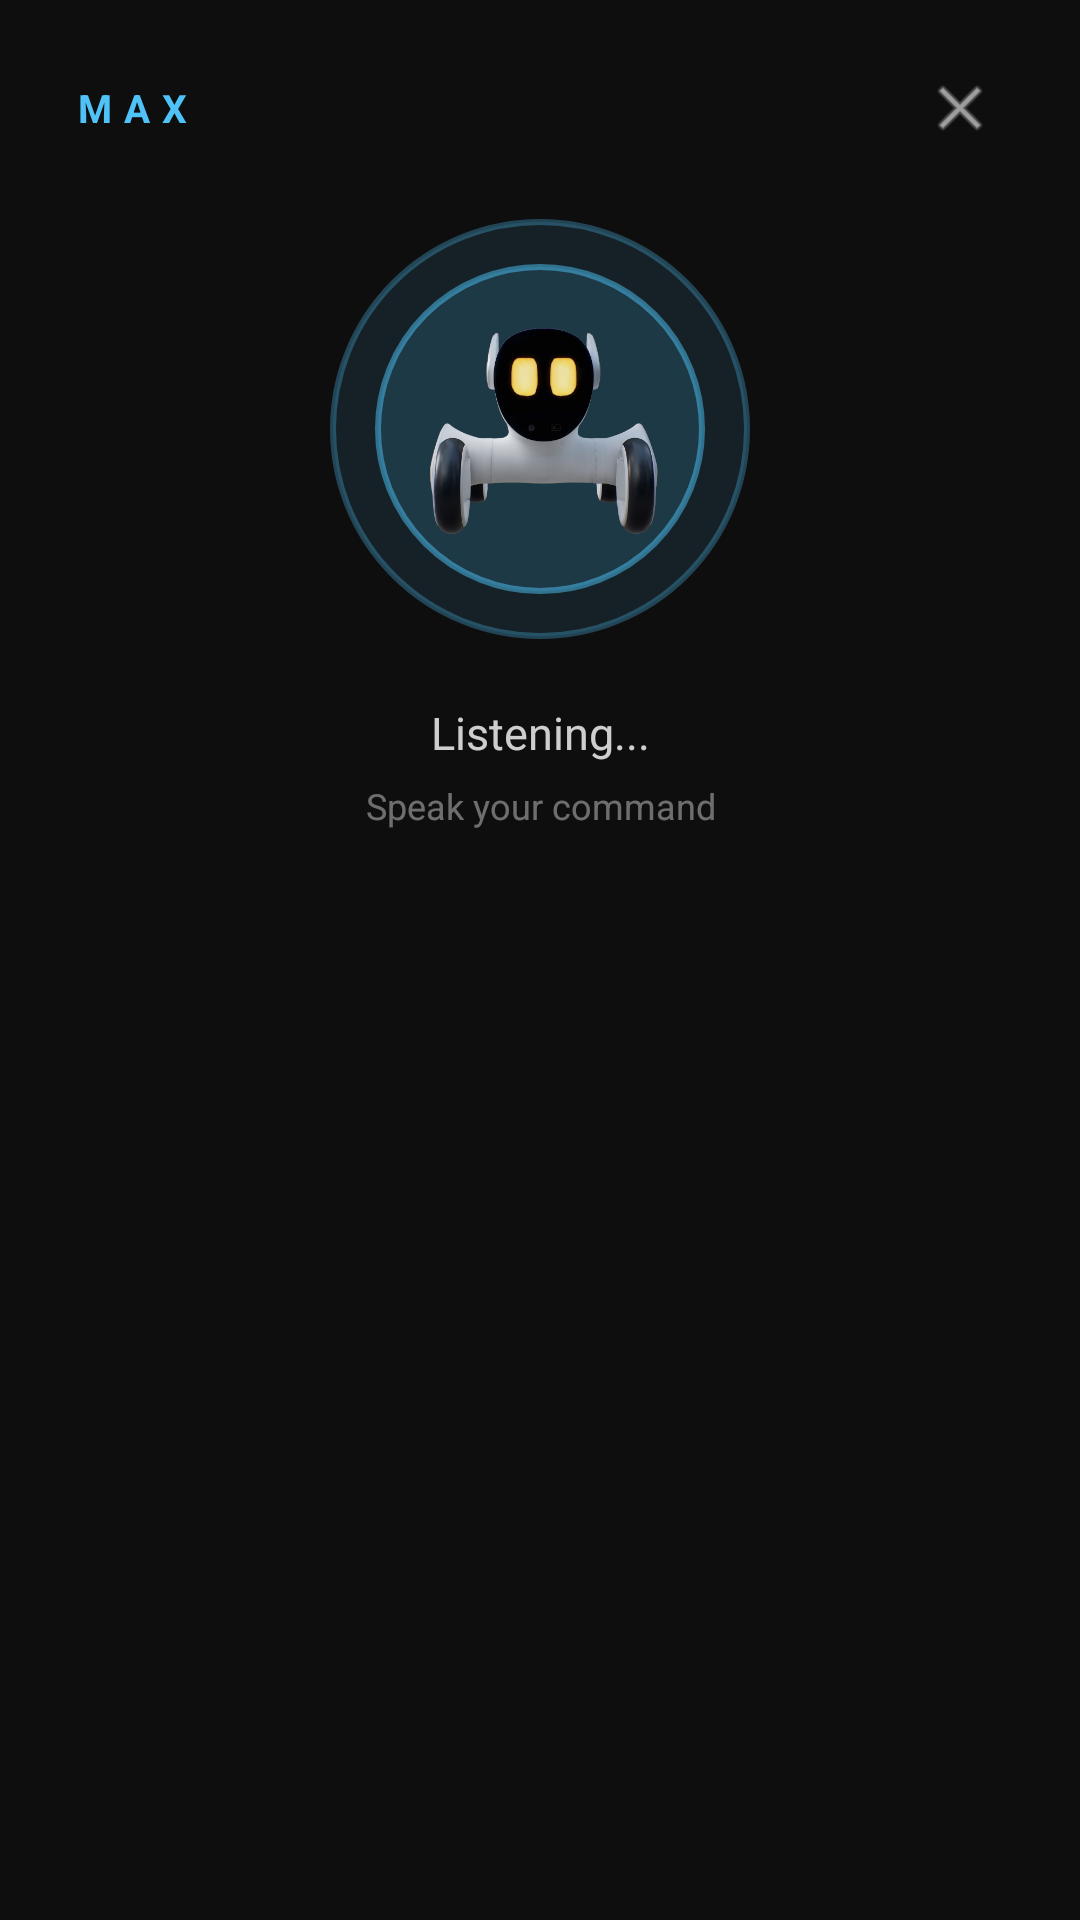

Write the Android layout XML for this screen, with the resource values it uses.
<!-- AndroidManifest.xml: application theme Theme.MaxAssistant -->
<!-- res/layout/overlay_layout.xml -->
<LinearLayout xmlns:android="http://schemas.android.com/apk/res/android" android:layout_width="match_parent" android:layout_height="wrap_content" android:orientation="vertical" android:background="#F0000000" android:paddingTop="20dp" android:paddingBottom="30dp" android:paddingStart="24dp" android:paddingEnd="24dp">
    
    <RelativeLayout android:layout_width="match_parent" android:layout_height="wrap_content" android:layout_marginBottom="16dp">
        <TextView android:layout_width="wrap_content" android:layout_height="wrap_content" android:text="MAX" android:textColor="#4FC3F7" android:textSize="13sp" android:letterSpacing="0.3" android:textStyle="bold" android:layout_centerVertical="true"/>
        <ImageView android:id="@+id/overlay_close" android:layout_width="32dp" android:layout_height="32dp" android:src="@android:drawable/ic_menu_close_clear_cancel" android:tint="#80FFFFFF" android:layout_alignParentEnd="true" android:padding="4dp"/>
    </RelativeLayout>
    
    <RelativeLayout android:layout_width="match_parent" android:layout_height="150dp" android:layout_marginBottom="16dp">
        
        <ImageView android:id="@+id/ring_outer" android:layout_width="140dp" android:layout_height="140dp" android:layout_centerInParent="true" android:background="@drawable/ring_outer"/>
        
        <ImageView android:id="@+id/ring_inner" android:layout_width="110dp" android:layout_height="110dp" android:layout_centerInParent="true" android:background="@drawable/ring_inner"/>
        
        <ImageView android:id="@+id/overlay_loona" android:layout_width="90dp" android:layout_height="90dp" android:layout_centerInParent="true" android:src="@drawable/loona_open" android:scaleType="centerCrop"/>
    </RelativeLayout>
    
    <TextView android:id="@+id/overlay_status" android:layout_width="match_parent" android:layout_height="wrap_content" android:text="Listening..." android:textColor="#CCFFFFFF" android:textSize="15sp" android:gravity="center" android:layout_marginBottom="6dp"/>
    
    <TextView android:layout_width="match_parent" android:layout_height="wrap_content" android:text="Speak your command" android:textColor="#66FFFFFF" android:textSize="12sp" android:gravity="center"/>
</LinearLayout>
<!-- resources referenced by this layout -->
<resources>
  <!-- drawable loona_open: png bitmap (drawable, 138012 bytes) -->
  <!-- drawable ring_inner (drawable) -->
  <shape xmlns:android="http://schemas.android.com/apk/res/android" android:shape="oval">
      <stroke android:width="2dp" android:color="#804FC3F7"/>
      <solid android:color="#264FC3F7"/>
  </shape>
  <!-- drawable ring_outer (drawable) -->
  <shape xmlns:android="http://schemas.android.com/apk/res/android" android:shape="oval">
      <stroke android:width="2dp" android:color="#4D4FC3F7"/>
      <solid android:color="#1A4FC3F7"/>
  </shape>
  <style name="Theme.MaxAssistant" parent="Base.Theme.MaxAssistant" />
  <style name="Base.Theme.MaxAssistant" parent="Theme.Material3.DayNight.NoActionBar">
          
          
      </style>
</resources>
